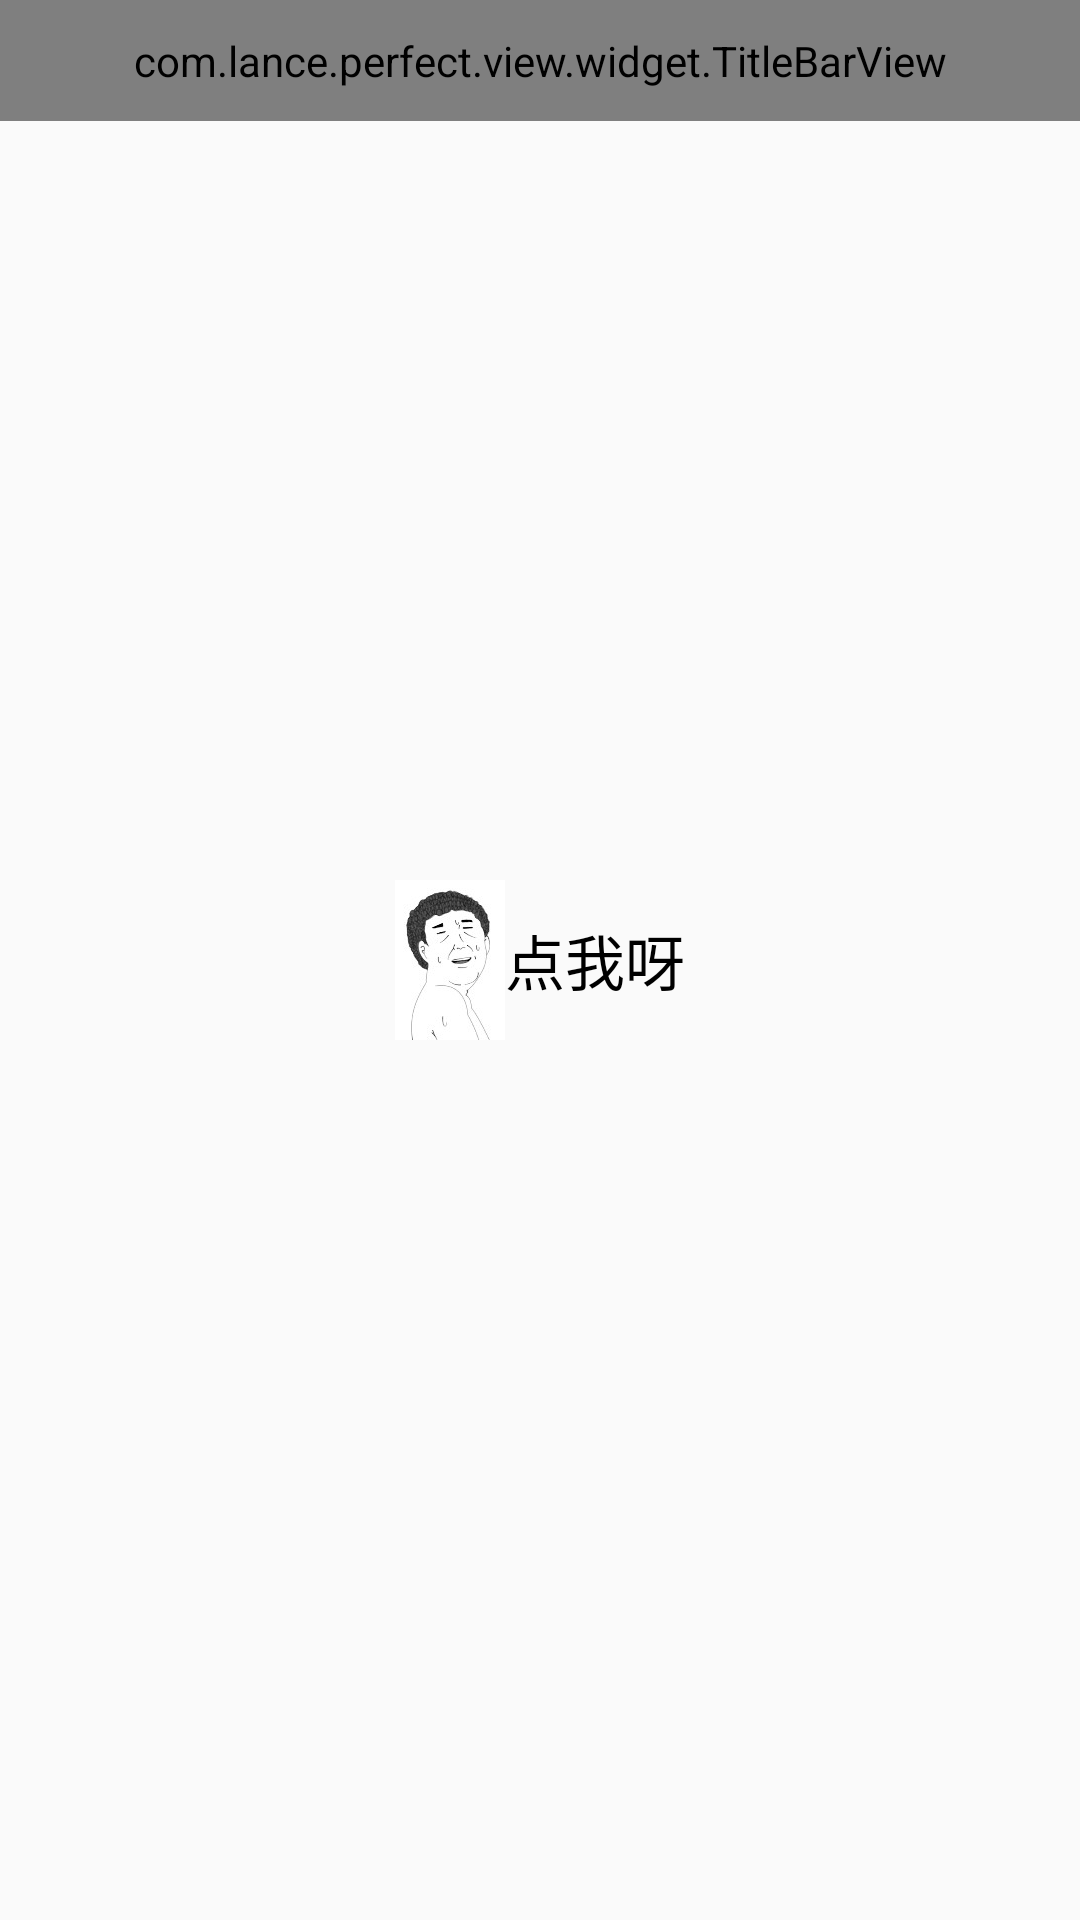

Reconstruct the res/layout file that produces this screen, plus the resources it refers to.
<!-- AndroidManifest.xml: activity theme Theme.AppCompat.Light.NoActionBar -->
<!-- res/layout/activity_eventbus.xml -->
<?xml version="1.0" encoding="utf-8"?>
<RelativeLayout xmlns:android="http://schemas.android.com/apk/res/android"
    android:orientation="vertical" android:layout_width="match_parent"
    android:layout_height="match_parent">
    <com.lance.perfect.view.widget.TitleBarView
        android:id="@+id/mTitleBarView"
        android:layout_width="match_parent"
        android:layout_height="121px">
    </com.lance.perfect.view.widget.TitleBarView>
    <LinearLayout
        android:id="@+id/mClickMeLayout"
        android:layout_width="wrap_content"
        android:layout_height="wrap_content"
        android:layout_centerInParent="true"
        android:orientation="horizontal">
        <ImageView
            android:layout_gravity="center_vertical"
            android:src="@drawable/baozou1"
            android:layout_width="110px"
            android:layout_height="160px" />
        <TextView
            android:id="@+id/mClickTV"
            android:layout_width="wrap_content"
            android:layout_height="wrap_content"
            android:text="点我呀"
            android:textSize="60px"
            android:layout_gravity="center_vertical"
            android:textColor="@color/black"/>
    </LinearLayout>
</RelativeLayout>
<!-- resources referenced by this layout -->
<resources>
  <color name="black">#000000</color>
  <!-- drawable baozou1: jpg bitmap (drawable, 7570 bytes) -->
</resources>
